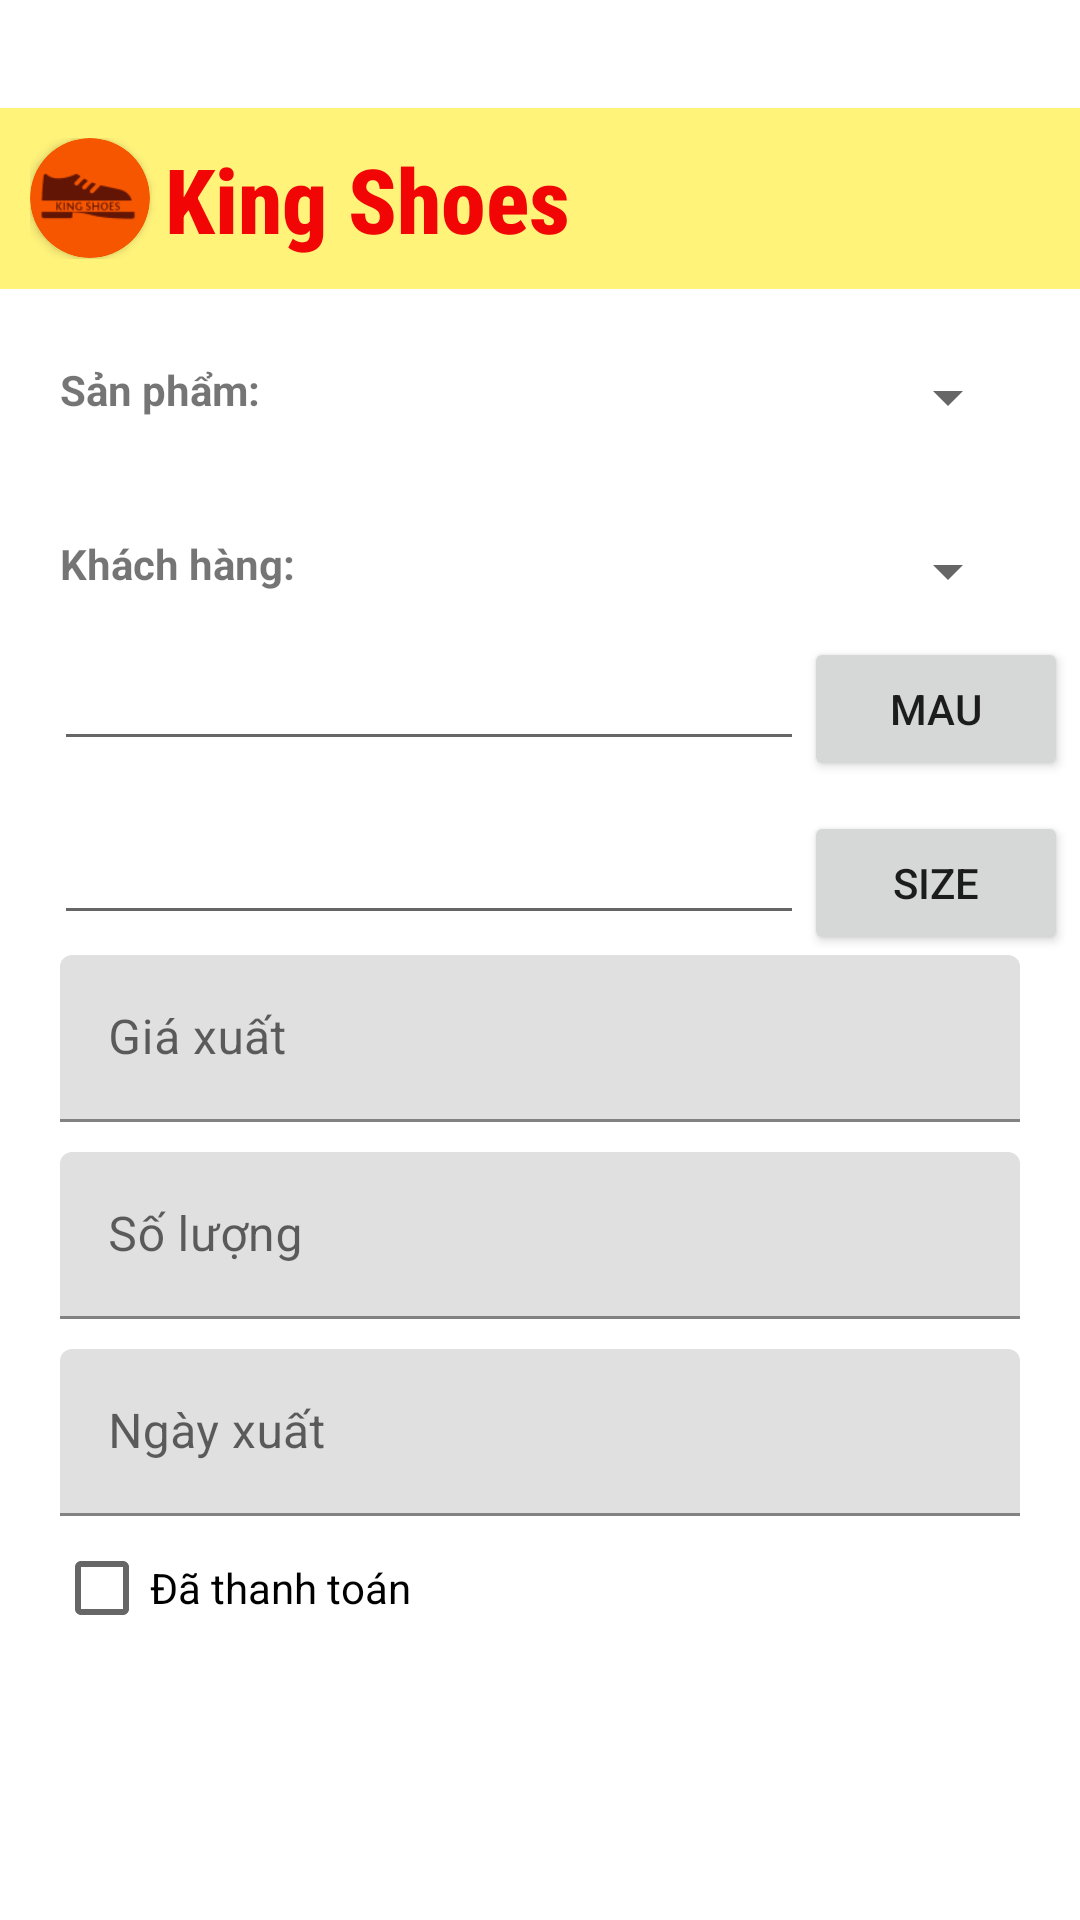

Write the Android layout XML for this screen, with the resource values it uses.
<!-- AndroidManifest.xml: application theme Theme.KingShoes_DuAn1 -->
<!-- res/layout/dialog_fixhd.xml -->
<?xml version="1.0" encoding="utf-8"?>
<LinearLayout xmlns:android="http://schemas.android.com/apk/res/android"
    android:layout_width="match_parent"
    android:layout_height="match_parent"
    xmlns:app="http://schemas.android.com/apk/res-auto"
    android:orientation="vertical">

    <LinearLayout
        android:layout_width="match_parent"
        android:layout_height="wrap_content"
        android:padding="10dp"
        android:layout_marginTop="36dp"
        android:background="#FFF37A"
        android:orientation="horizontal">
        <androidx.cardview.widget.CardView
            android:layout_width="40dp"
            android:layout_height="40dp"
            android:layout_gravity="center"
            android:backgroundTint="#F65600"
            app:cardCornerRadius="20dp">
            <ImageView
                android:layout_width="match_parent"
                android:layout_height="match_parent"
                android:src="@drawable/ic_action_name"/>
        </androidx.cardview.widget.CardView>
        <LinearLayout
            android:layout_marginLeft="5dp"
            android:layout_width="wrap_content"
            android:layout_height="wrap_content"
            android:orientation="vertical">
            <TextView
                android:layout_width="wrap_content"
                android:layout_height="wrap_content"
                android:textSize="30dp"
                android:textStyle="bold"
                android:fontFamily="sans-serif-condensed-medium"
                android:textColor="#F10505"
                android:text="King Shoes"/>
        </LinearLayout>
    </LinearLayout>

    <LinearLayout
        android:layout_width="match_parent"
        android:layout_height="wrap_content"
        android:layout_marginTop="24dp"
        android:layout_marginLeft="20dp"
        android:layout_marginRight="20dp"
        android:layout_marginBottom="10dp"
        android:orientation="horizontal">
        <TextView
            android:layout_width="wrap_content"
            android:layout_height="wrap_content"
            android:textStyle="bold"
            android:layout_marginRight="10dp"
            android:text="Sản phẩm: "/>
        <Spinner
            android:id="@+id/spnSanPhamNew"
            android:layout_width="match_parent"
            android:layout_height="wrap_content"/>
    </LinearLayout>

    <LinearLayout
        android:layout_width="match_parent"
        android:layout_height="wrap_content"
        android:layout_marginTop="24dp"
        android:layout_marginLeft="20dp"
        android:layout_marginRight="20dp"
        android:layout_marginBottom="10dp"
        android:orientation="horizontal">
        <TextView
            android:layout_width="wrap_content"
            android:layout_height="wrap_content"
            android:textStyle="bold"
            android:layout_marginRight="10dp"
            android:text="Khách hàng: "/>
        <Spinner
            android:id="@+id/spnKhachHangNew"
            android:layout_width="match_parent"
            android:layout_height="wrap_content"/>
    </LinearLayout>



    <LinearLayout
        android:layout_width="match_parent"
        android:layout_height="wrap_content"
        android:layout_marginLeft="18dp"
        android:layout_marginBottom="10dp"
        android:orientation="horizontal">
        <EditText
            android:id="@+id/edMauNew"
            android:layout_width="250dp"
            android:layout_height="wrap_content" />

        <Button
            android:id="@+id/btn_chkMauNew"
            android:layout_width="wrap_content"
            android:layout_height="wrap_content"
            android:text="MAU"/>

    </LinearLayout>

    <LinearLayout
        android:layout_width="match_parent"
        android:layout_height="wrap_content"
        android:layout_marginLeft="18dp"
        android:orientation="horizontal">
        <EditText
            android:id="@+id/edSizeNew"
            android:layout_width="250dp"
            android:layout_height="wrap_content"/>
        <Button
            android:id="@+id/btn_chkSizeNew"
            android:layout_width="wrap_content"
            android:layout_height="wrap_content"
            android:text="SIZE"/>
    </LinearLayout>


    <com.google.android.material.textfield.TextInputLayout
        android:id="@+id/edGiaXuatNew"
        android:layout_width="match_parent"
        android:layout_height="wrap_content"
        android:layout_marginLeft="20dp"
        android:layout_marginRight="20dp"
        android:layout_marginBottom="10dp"
        android:hint="Giá xuất">
        <com.google.android.material.textfield.TextInputEditText
            android:inputType="number"
            android:layout_width="match_parent"
            android:layout_height="wrap_content" />
    </com.google.android.material.textfield.TextInputLayout>
    <com.google.android.material.textfield.TextInputLayout
        android:id="@+id/edSoLuongXuatNew"
        android:layout_width="match_parent"
        android:layout_height="wrap_content"
        android:layout_marginLeft="20dp"
        android:layout_marginRight="20dp"
        android:layout_marginBottom="10dp"
        android:hint="Số lượng">
        <com.google.android.material.textfield.TextInputEditText
            android:inputType="number"
            android:layout_width="match_parent"
            android:layout_height="wrap_content" />
    </com.google.android.material.textfield.TextInputLayout>
    <com.google.android.material.textfield.TextInputLayout
        android:id="@+id/edNgayXuatNew"
        app:endIconMode="custom"
        app:endIconDrawable="@drawable/ic_calender"
        android:layout_width="match_parent"
        android:layout_height="wrap_content"
        android:layout_marginLeft="20dp"
        android:layout_marginRight="20dp"
        android:hint="Ngày xuất">
        <com.google.android.material.textfield.TextInputEditText
            android:inputType="date"
            android:layout_width="match_parent"
            android:layout_height="wrap_content" />
    </com.google.android.material.textfield.TextInputLayout>
    <CheckBox
        android:id="@+id/chkTrangThaiNew"
        android:text="Đã thanh toán"
        android:layout_marginLeft="18dp"
        android:layout_width="wrap_content"
        android:layout_height="wrap_content"/>
</LinearLayout>
<!-- resources referenced by this layout -->
<resources>
  <!-- drawable ic_action_name: png bitmap (drawable, 1871 bytes) -->
  <style name="Theme.KingShoes_DuAn1" parent="Theme.MaterialComponents.DayNight.DarkActionBar">
          
          <item name="colorPrimary">@color/purple_500</item>
          <item name="colorPrimaryVariant">@color/purple_700</item>
          <item name="colorOnPrimary">@color/white</item>
          
          <item name="colorSecondary">@color/teal_200</item>
          <item name="colorSecondaryVariant">@color/teal_700</item>
          <item name="colorOnSecondary">@color/black</item>
          
          <item name="android:statusBarColor">?attr/colorPrimaryVariant</item>
          
      </style>
  <!-- not gathered from this repository: default colours our renderer supplied (Android Studio template values) -->
  <color name="purple_500">#FF6200EE</color>
  <color name="purple_700">#FF3700B3</color>
  <color name="teal_200">#FF03DAC5</color>
  <color name="teal_700">#FF018786</color>
  <color name="black">#FF000000</color>
  <color name="white">#FFFFFFFF</color>
</resources>
